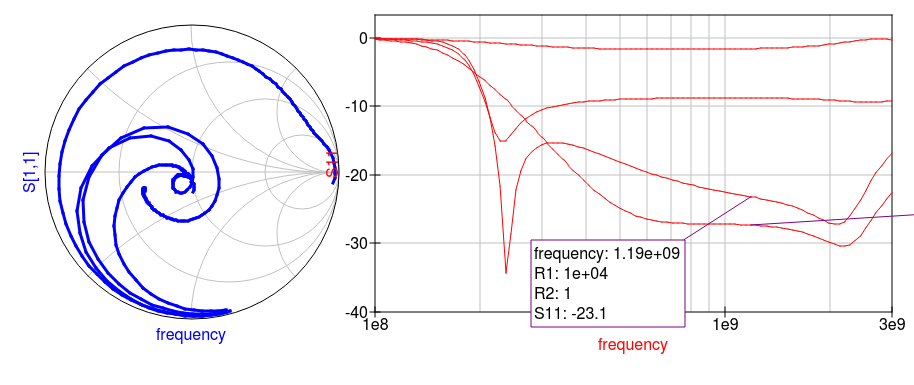

The data file committed next to this chart (first rows):
frequency; R1; R2; r S[1,1]; i S[1,1]
1e+08; 50; 1; 0.2344; -0.9551
1.03495e+08; 50; 1; 0.1827; -0.9638
1.07113e+08; 50; 1; 0.1278; -0.9697
1.10857e+08; 50; 1; 0.0698; -0.9723
1.14731e+08; 50; 1; 0.008533; -0.9709
1.18741e+08; 50; 1; -0.05598; -0.9647
1.22892e+08; 50; 1; -0.1237; -0.953
1.27187e+08; 50; 1; -0.1945; -0.9347
1.31633e+08; 50; 1; -0.268; -0.9086
1.36233e+08; 50; 1; -0.3438; -0.8732
1.40995e+08; 50; 1; -0.4209; -0.8266
1.45923e+08; 50; 1; -0.498; -0.7667
1.51024e+08; 50; 1; -0.5726; -0.691
1.56302e+08; 50; 1; -0.6409; -0.5971
1.61765e+08; 50; 1; -0.6972; -0.4827
1.6742e+08; 50; 1; -0.7332; -0.3475
1.73271e+08; 50; 1; -0.738; -0.1949
1.79328e+08; 50; 1; -0.7005; -0.03472
1.85596e+08; 50; 1; -0.6136; 0.1152
1.92083e+08; 50; 1; -0.4811; 0.2316
1.98796e+08; 50; 1; -0.3213; 0.2953
2.05745e+08; 50; 1; -0.161; 0.3006
2.12936e+08; 50; 1; -0.02421; 0.2579
2.20379e+08; 50; 1; 0.07684; 0.1862
2.28081e+08; 50; 1; 0.1416; 0.1037
2.36053e+08; 50; 1; 0.1763; 0.02304
2.44304e+08; 50; 1; 0.1889; -0.04919
2.52843e+08; 50; 1; 0.1867; -0.1107
2.61681e+08; 50; 1; 0.1751; -0.1614
2.70827e+08; 50; 1; 0.158; -0.2024
2.80293e+08; 50; 1; 0.1379; -0.2353
2.9009e+08; 50; 1; 0.1165; -0.2613
3.00229e+08; 50; 1; 0.09462; -0.2818
3.10723e+08; 50; 1; 0.07296; -0.2978
3.21584e+08; 50; 1; 0.05184; -0.3101
3.32824e+08; 50; 1; 0.03142; -0.3194
3.44457e+08; 50; 1; 0.0118; -0.3264
3.56497e+08; 50; 1; -0.007003; -0.3313
3.68957e+08; 50; 1; -0.025; -0.3345
3.81853e+08; 50; 1; -0.0422; -0.3363
3.952e+08; 50; 1; -0.05865; -0.337
4.09013e+08; 50; 1; -0.07438; -0.3366
4.23309e+08; 50; 1; -0.08941; -0.3354
4.38105e+08; 50; 1; -0.1038; -0.3334
4.53418e+08; 50; 1; -0.1175; -0.3308
4.69266e+08; 50; 1; -0.1306; -0.3276
4.85668e+08; 50; 1; -0.1432; -0.3239
5.02643e+08; 50; 1; -0.1552; -0.3198
5.20212e+08; 50; 1; -0.1666; -0.3153
5.38394e+08; 50; 1; -0.1775; -0.3105
5.57212e+08; 50; 1; -0.1879; -0.3054
5.76688e+08; 50; 1; -0.1977; -0.3001
5.96845e+08; 50; 1; -0.2071; -0.2947
6.17706e+08; 50; 1; -0.2161; -0.289
6.39297e+08; 50; 1; -0.2246; -0.2832
6.61642e+08; 50; 1; -0.2326; -0.2774
6.84768e+08; 50; 1; -0.2402; -0.2714
7.08702e+08; 50; 1; -0.2475; -0.2654
7.33473e+08; 50; 1; -0.2543; -0.2594
7.5911e+08; 50; 1; -0.2608; -0.2534
... 340 more rows
